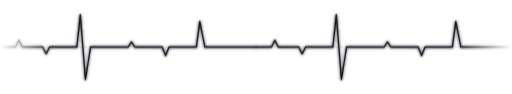
t = 0.00 s
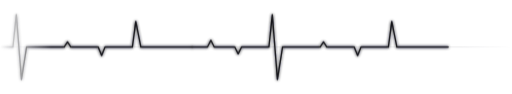
t = 1.50 s
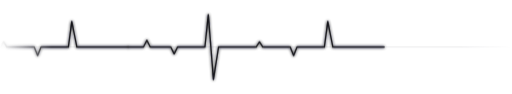
t = 3.00 s
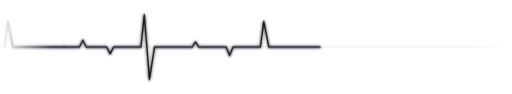
t = 4.50 s

The animated SVG that drew these frames (rendered in a browser with its animation timeline set to each time). Animation: 1 SMIL element (animateTransform=1); one cycle of 6.00 s, repeats indefinitely.

<svg width="100%" height="110" viewBox="0 0 600 110" xmlns="http://www.w3.org/2000/svg" role="img" aria-label="animated signal trace">
  <defs>
    <filter id="glow-l" x="-30%" y="-30%" width="160%" height="160%">
      <feGaussianBlur stdDeviation="1.6" result="blur"/>
      <feMerge>
        <feMergeNode in="blur"/>
        <feMergeNode in="SourceGraphic"/>
      </feMerge>
    </filter>
    <linearGradient id="fade-l" x1="0" x2="1" y1="0" y2="0">
      <stop offset="0%" stop-color="#fff" stop-opacity="0"/>
      <stop offset="10%" stop-color="#fff" stop-opacity="1"/>
      <stop offset="90%" stop-color="#fff" stop-opacity="1"/>
      <stop offset="100%" stop-color="#fff" stop-opacity="0"/>
    </linearGradient>
    <mask id="mask-l">
      <rect x="0" y="0" width="600" height="110" fill="url(#fade-l)"/>
    </mask>
  </defs>
  <g mask="url(#mask-l)">
    <line x1="0" y1="55" x2="600" y2="55" stroke="#6b6b76" stroke-width="0.5" stroke-opacity="0.3"/>
    <g>
      <animateTransform attributeName="transform" type="translate" from="0 0" to="-300 0" dur="6s" repeatCount="indefinite" calcMode="linear"/>
      <path d="M0,55 L18,55 L22,47 L26,55 L50,55 L54,63 L58,55 L90,55 L94,17 L100,93 L106,55 L150,55 L154,49 L158,55 L190,55 L194,65 L198,55 L230,55 L234,25 L240,55 L300,55"
            fill="none" stroke="#14141a" stroke-width="1.6" stroke-linecap="round" stroke-linejoin="round" filter="url(#glow-l)"/>
      <path d="M300,55 L318,55 L322,47 L326,55 L350,55 L354,63 L358,55 L390,55 L394,17 L400,93 L406,55 L450,55 L454,49 L458,55 L490,55 L494,65 L498,55 L530,55 L534,25 L540,55 L600,55"
            fill="none" stroke="#14141a" stroke-width="1.6" stroke-linecap="round" stroke-linejoin="round" filter="url(#glow-l)"/>
    </g>
  </g>
</svg>
